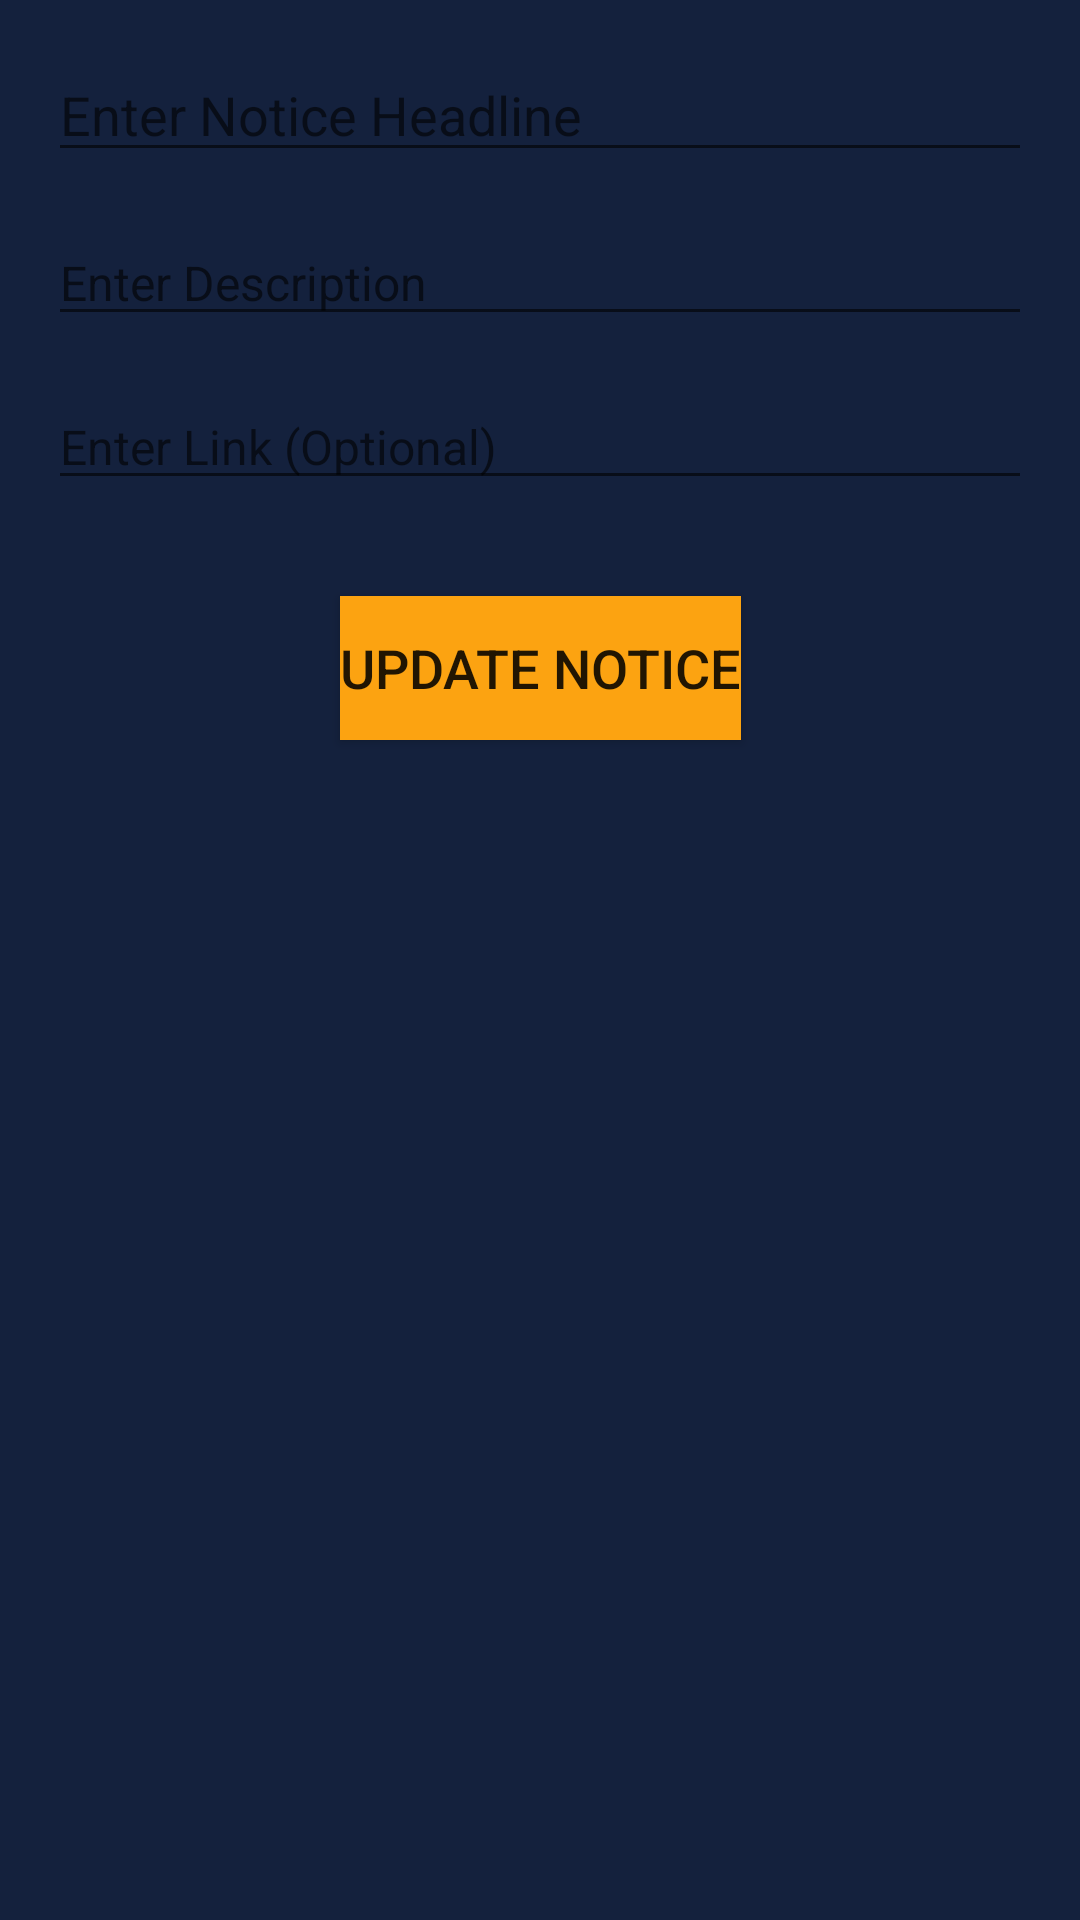

Android layout source for this screen:
<!-- AndroidManifest.xml: application theme Theme.AppCompat.DayNight -->
<!-- res/layout/activity_update_notice.xml -->
<?xml version="1.0" encoding="utf-8"?>
<androidx.constraintlayout.widget.ConstraintLayout xmlns:android="http://schemas.android.com/apk/res/android"
    android:layout_width="match_parent"
    android:layout_height="match_parent"
    xmlns:app="http://schemas.android.com/apk/res-auto"
    android:background="@color/primaryColor">

    
    <EditText
        android:id="@+id/headlineEditText"
        android:layout_width="0dp"
        android:layout_height="wrap_content"
        android:hint="Enter Notice Headline"
        android:textSize="18sp"
        android:layout_margin="16dp"
        app:layout_constraintTop_toTopOf="parent"
        app:layout_constraintStart_toStartOf="parent"
        app:layout_constraintEnd_toEndOf="parent"/>

    
    <EditText
        android:id="@+id/descriptionEditText"
        android:layout_width="0dp"
        android:layout_height="wrap_content"
        android:hint="Enter Description"
        android:textSize="16sp"
        android:layout_margin="16dp"
        app:layout_constraintTop_toBottomOf="@id/headlineEditText"
        app:layout_constraintStart_toStartOf="parent"
        app:layout_constraintEnd_toEndOf="parent"/>

    
    <EditText
        android:id="@+id/linkEditText"
        android:layout_width="0dp"
        android:layout_height="wrap_content"
        android:hint="Enter Link (Optional)"
        android:textSize="16sp"
        android:layout_margin="16dp"
        app:layout_constraintTop_toBottomOf="@id/descriptionEditText"
        app:layout_constraintStart_toStartOf="parent"
        app:layout_constraintEnd_toEndOf="parent"/>

    
    <Button
        android:layout_width="wrap_content"
        android:layout_height="wrap_content"
        android:text="Update Notice"
        android:background="@color/buttonBackgroundColor"
        android:textSize="18sp"
        android:layout_marginTop="32dp"
        app:layout_constraintTop_toBottomOf="@id/linkEditText"
        app:layout_constraintStart_toStartOf="parent"
        app:layout_constraintEnd_toEndOf="parent"
        android:onClick="updateNotice"/>

</androidx.constraintlayout.widget.ConstraintLayout>
<!-- resources referenced by this layout -->
<resources>
  <color name="buttonBackgroundColor">#FCA311</color>
  <color name="primaryColor">#14213D</color>
</resources>
